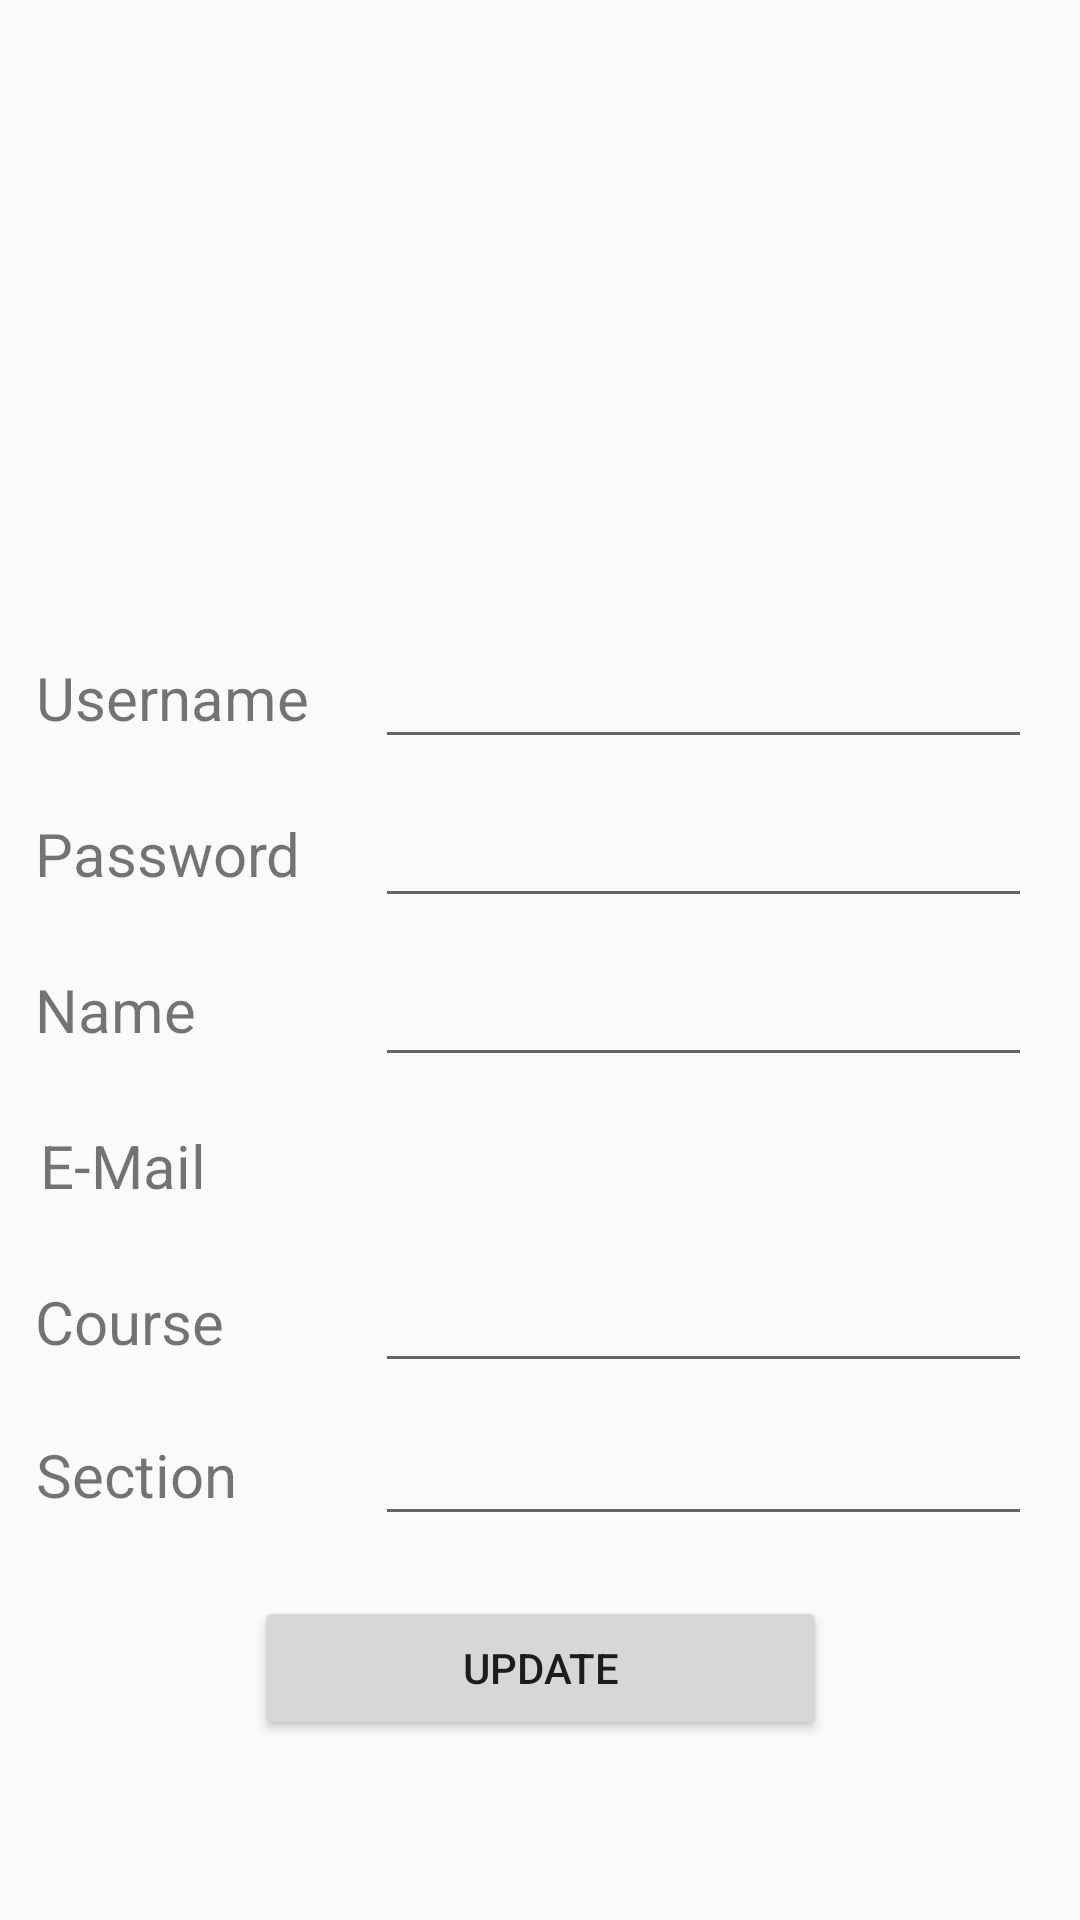

Write the Android layout XML for this screen, with the resource values it uses.
<!-- AndroidManifest.xml: application theme AppTheme -->
<!-- res/layout/fragment3edit_layouts.xml -->
<?xml version="1.0" encoding="utf-8"?>
<androidx.constraintlayout.widget.ConstraintLayout
    xmlns:android="http://schemas.android.com/apk/res/android"
    xmlns:app="http://schemas.android.com/apk/res-auto"
    xmlns:tools="http://schemas.android.com/tools"
    tools:context=".Fragment3edits"
    android:id="@+id/mainlayout"
    android:layout_width="match_parent"
    android:layout_height="match_parent">

    <Button
        android:id="@+id/update"
        android:layout_width="191dp"
        android:layout_height="48dp"
        android:layout_marginStart="110dp"
        android:layout_marginEnd="110dp"
        android:layout_marginBottom="60dp"
        android:text="Update"
        app:layout_constraintBottom_toBottomOf="parent"
        app:layout_constraintEnd_toEndOf="parent"
        app:layout_constraintStart_toStartOf="parent" />

    <EditText
        android:id="@+id/un"
        android:layout_width="219dp"
        android:layout_height="41dp"
        android:layout_marginEnd="16dp"
        android:layout_marginBottom="12dp"
        android:gravity="center"
        android:textAlignment="center"
        app:layout_constraintBottom_toTopOf="@+id/pw"
        app:layout_constraintEnd_toEndOf="parent" />

    <EditText
        android:id="@+id/pw"
        android:layout_width="219dp"
        android:layout_height="41dp"
        android:layout_marginEnd="16dp"
        android:layout_marginBottom="12dp"
        android:gravity="center"
        android:textAlignment="center"
        app:layout_constraintBottom_toTopOf="@+id/name"
        app:layout_constraintEnd_toEndOf="parent" />

    <EditText
        android:id="@+id/section"
        android:layout_width="219dp"
        android:layout_height="41dp"
        android:layout_marginEnd="16dp"
        android:layout_marginBottom="20dp"
        android:gravity="center"
        android:textAlignment="center"
        app:layout_constraintBottom_toTopOf="@+id/update"
        app:layout_constraintEnd_toEndOf="parent" />

    <EditText
        android:id="@+id/course"
        android:layout_width="219dp"
        android:layout_height="41dp"
        android:layout_marginEnd="16dp"
        android:layout_marginBottom="10dp"
        android:gravity="center"
        android:textAlignment="center"
        app:layout_constraintBottom_toTopOf="@+id/section"
        app:layout_constraintEnd_toEndOf="parent" />

    <EditText
        android:id="@+id/name"
        android:layout_width="219dp"
        android:layout_height="41dp"
        android:layout_marginEnd="16dp"
        android:layout_marginBottom="10dp"
        android:gravity="center"
        android:textAlignment="center"
        app:layout_constraintBottom_toTopOf="@+id/number"
        app:layout_constraintEnd_toEndOf="parent" />

    <TextView
        android:id="@+id/number"
        android:layout_width="219dp"
        android:layout_height="41dp"
        android:layout_marginEnd="16dp"
        android:layout_marginBottom="10dp"
        android:gravity="center"
        android:textAlignment="center"
        android:textSize="17dp"
        app:layout_constraintBottom_toTopOf="@+id/course"
        app:layout_constraintEnd_toEndOf="parent" />

    <TextView
        android:id="@+id/textView18"
        android:layout_width="wrap_content"
        android:layout_height="27dp"
        android:layout_marginStart="37dp"
        android:layout_marginEnd="47dp"
        android:layout_marginBottom="25dp"
        android:text="Username"
        android:textSize="20dp"
        app:layout_constraintBottom_toTopOf="@+id/textView17"
        app:layout_constraintEnd_toStartOf="@+id/un"
        app:layout_constraintStart_toStartOf="parent" />

    <TextView
        android:id="@+id/textView17"
        android:layout_width="wrap_content"
        android:layout_height="wrap_content"
        android:layout_marginStart="37dp"
        android:layout_marginEnd="50dp"
        android:layout_marginBottom="25dp"
        android:text="Password"
        android:textSize="20dp"
        app:layout_constraintBottom_toTopOf="@+id/textView7"
        app:layout_constraintEnd_toStartOf="@+id/un"
        app:layout_constraintStart_toStartOf="parent" />

    <TextView
        android:id="@+id/textView7"
        android:layout_width="wrap_content"
        android:layout_height="wrap_content"
        android:layout_marginStart="37dp"
        android:layout_marginEnd="85dp"
        android:layout_marginBottom="25dp"
        android:text="Name"
        android:textSize="20dp"
        app:layout_constraintBottom_toTopOf="@+id/textView10"
        app:layout_constraintEnd_toStartOf="@+id/name"
        app:layout_constraintStart_toStartOf="parent" />

    <TextView
        android:id="@+id/textView8"
        android:layout_width="wrap_content"
        android:layout_height="wrap_content"
        android:layout_marginStart="37dp"
        android:layout_marginEnd="71dp"
        android:layout_marginBottom="27dp"
        android:text="Section"
        android:textSize="20dp"
        app:layout_constraintBottom_toTopOf="@+id/update"
        app:layout_constraintEnd_toStartOf="@+id/section"
        app:layout_constraintStart_toStartOf="parent" />

    <TextView
        android:id="@+id/textView9"
        android:layout_width="66dp"
        android:layout_height="26dp"
        android:layout_marginStart="37dp"
        android:layout_marginEnd="73dp"
        android:layout_marginBottom="25dp"
        android:text="Course"
        android:textSize="20dp"
        app:layout_constraintBottom_toTopOf="@+id/textView8"
        app:layout_constraintEnd_toStartOf="@+id/course"
        app:layout_constraintStart_toStartOf="parent" />

    <TextView
        android:id="@+id/textView10"
        android:layout_width="wrap_content"
        android:layout_height="wrap_content"
        android:layout_marginStart="30dp"
        android:layout_marginEnd="73dp"
        android:layout_marginBottom="25dp"
        android:text="E-Mail"
        android:textSize="20dp"
        app:layout_constraintBottom_toTopOf="@+id/textView9"
        app:layout_constraintEnd_toStartOf="@+id/number"
        app:layout_constraintStart_toStartOf="parent" />

    <Button
        android:id="@+id/imageedit"
        android:layout_width="130dp"
        android:layout_height="41dp"
        android:layout_marginStart="36dp"
        android:layout_marginTop="104dp"
        android:layout_marginBottom="146dp"
        android:text="Image"
        app:layout_constraintBottom_toTopOf="@+id/textView18"
        app:layout_constraintStart_toStartOf="parent"
        app:layout_constraintTop_toTopOf="parent" />

    <ImageView
        android:id="@+id/imgviewedit"
        android:layout_width="181dp"
        android:layout_height="158dp"
        android:layout_marginStart="20dp"
        android:layout_marginTop="57dp"
        android:layout_marginEnd="9dp"
        android:src="@drawable/fab_background"
        app:layout_constraintEnd_toEndOf="parent"
        app:layout_constraintHorizontal_bias="0.457"
        app:layout_constraintStart_toEndOf="@+id/imageedit"
        app:layout_constraintTop_toTopOf="parent" />

</androidx.constraintlayout.widget.ConstraintLayout>
<!-- resources referenced by this layout -->
<resources>
  <style name="AppTheme" parent="Theme.AppCompat.Light.DarkActionBar">
          
          <item name="colorPrimary">@color/colorPrimary</item>
          <item name="colorPrimaryDark">@color/colorPrimary</item>
          <item name="colorAccent">@color/colorAccent</item>
      </style>
  <color name="colorPrimary">#1f4068</color>
  <color name="colorAccent">#03DAC5</color>
</resources>
